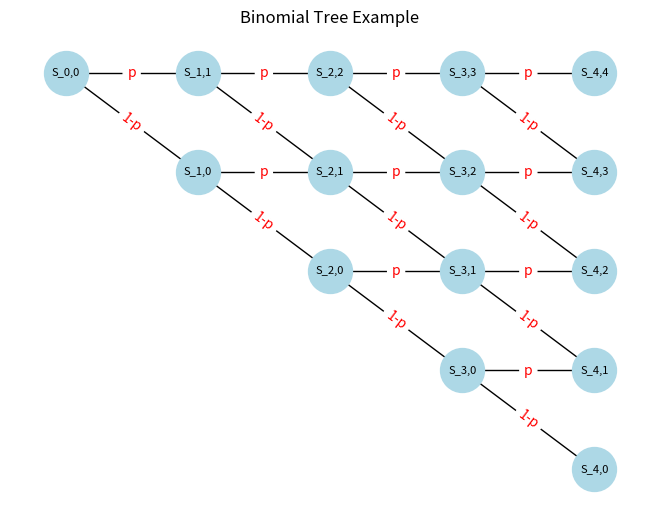

Reproduce this figure in Python.
import matplotlib.pyplot as plt
import networkx as nx

# Function to generate a binomial tree
def generate_binomial_tree(periods):
    G = nx.Graph()
    for i in range(periods + 1):
        for j in range(i + 1):
            G.add_node((i, j), value=0)  # Adding nodes with initial values

    for i in range(periods):
        for j in range(i + 1):
            G.add_edge((i, j), (i + 1, j), weight='1-p')  # Connecting nodes horizontally with 'p' for up movement
            G.add_edge((i, j), (i + 1, j + 1), weight='p')  # Connecting nodes diagonally with 'p-1' for down movement

    return G

# Function to plot the horizontally flipped binomial tree
def plot_binomial_tree(G):
    pos = {(i, j): (i+4, 4-(i-j)) for i, j in G.nodes()}  # Adjusted the pos dictionary for horizontal flip
    labels = {(i, j): f'S_{i},{j}' for i, j in G.nodes()}  # Added time step and up movement count to node labels

    edge_labels = {edge: G.edges[edge]['weight'] for edge in G.edges()}
    nx.draw(G, pos, with_labels=True, labels=labels, node_size=1000, node_color='lightblue', font_size=8, horizontalalignment='center')
    nx.draw_networkx_edge_labels(G, pos, edge_labels=edge_labels, font_color='red')

    plt.title('Binomial Tree Example')
    plt.show()

# Example usage
periods = 4
binomial_tree = generate_binomial_tree(periods)
plot_binomial_tree(binomial_tree)
